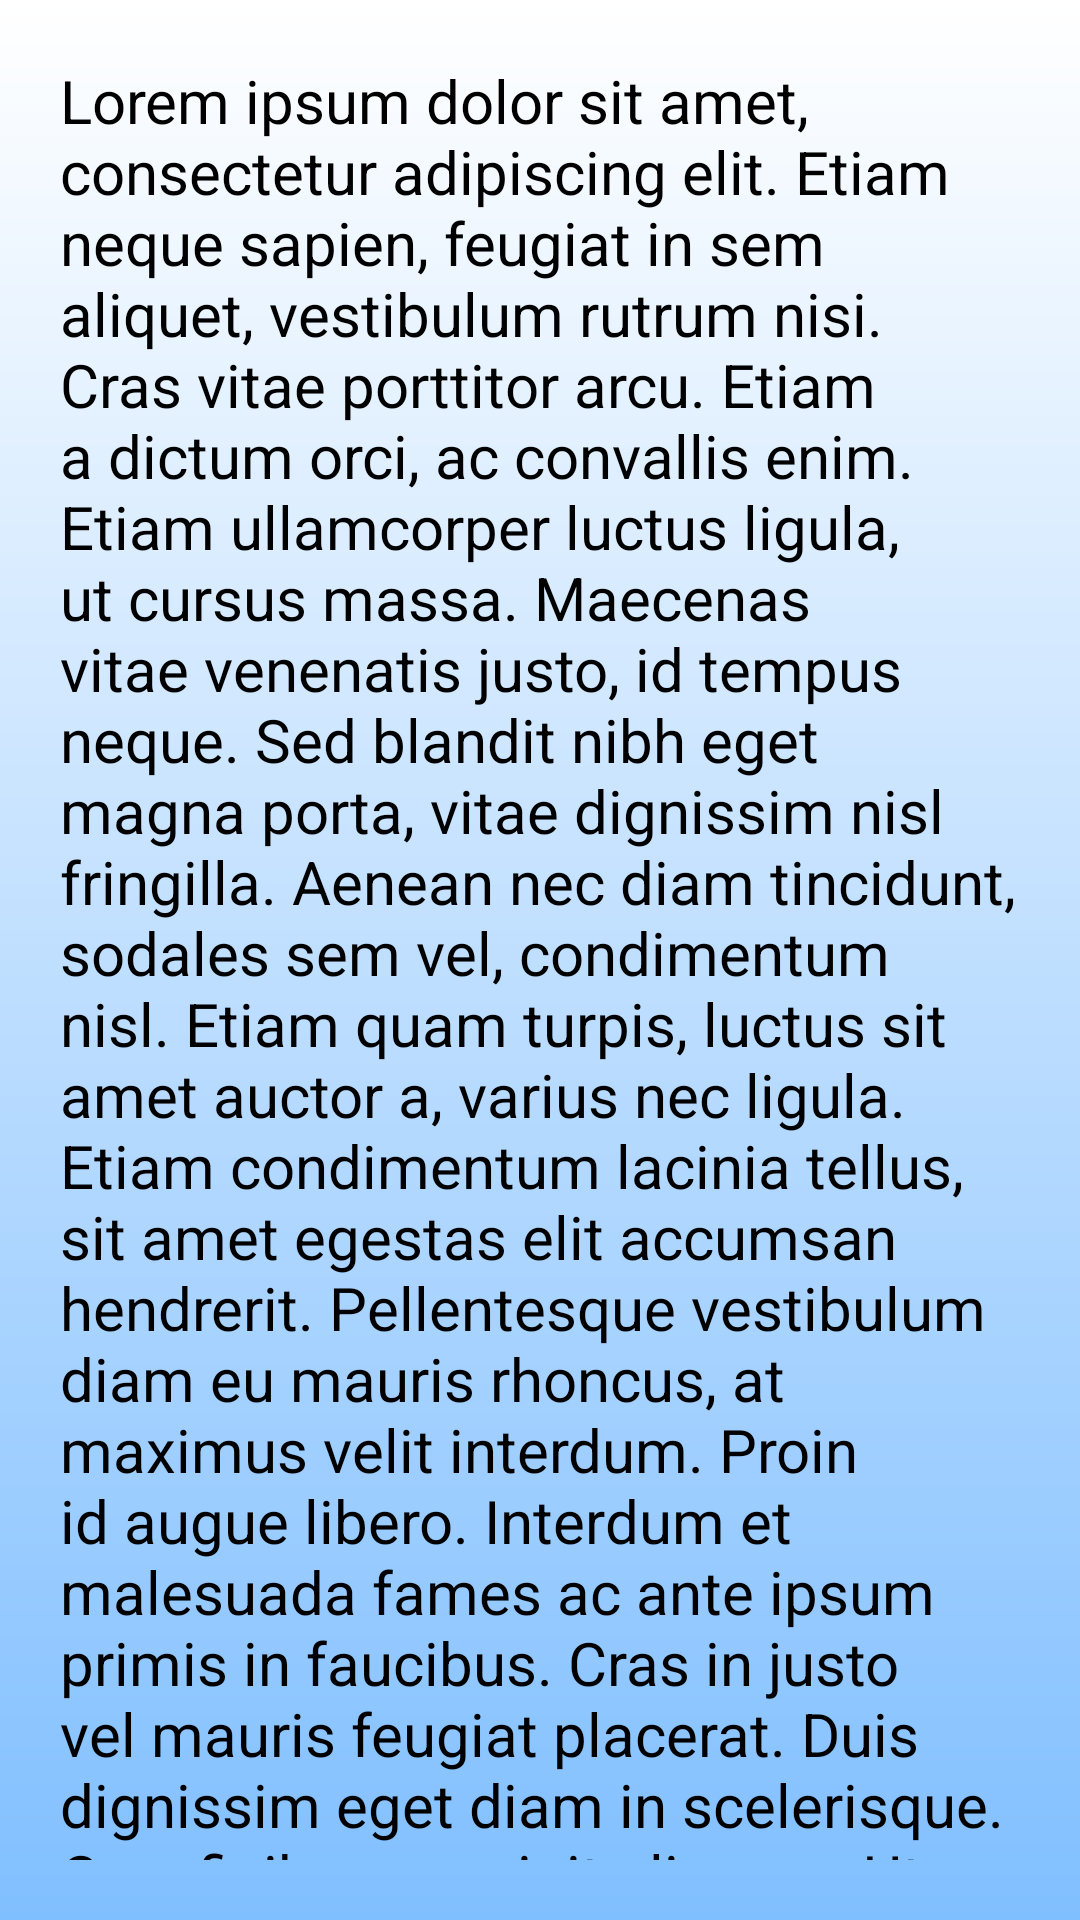

This screen was rendered from an Android layout file. Write that file and the resources it references.
<!-- AndroidManifest.xml: application theme AppTheme -->
<!-- res/layout/content_dashboard.xml -->
<?xml version="1.0" encoding="utf-8"?>
<FrameLayout
    xmlns:android="http://schemas.android.com/apk/res/android"
    xmlns:app="http://schemas.android.com/apk/res-auto"
    xmlns:tools="http://schemas.android.com/tools"
    android:id="@+id/baseforfragment"
    android:layout_width="match_parent"
    android:layout_height="match_parent"
    app:layout_behavior="@string/appbar_scrolling_view_behavior"
    tools:context="net.acadman.Dashboard"
    tools:showIn="@layout/app_bar_dashboard"
    android:background="@drawable/loginbackground">
    <TextView
        android:layout_width="wrap_content"
        android:layout_height="wrap_content"
        android:layout_gravity="center_horizontal"
        android:layout_margin="20dp"
        android:text="Lorem ipsum dolor sit amet, consectetur adipiscing elit. Etiam neque sapien, feugiat in sem aliquet, vestibulum rutrum nisi. Cras vitae porttitor arcu. Etiam a dictum orci, ac convallis enim. Etiam ullamcorper luctus ligula, ut cursus massa. Maecenas vitae venenatis justo, id tempus neque. Sed blandit nibh eget magna porta, vitae dignissim nisl fringilla. Aenean nec diam tincidunt, sodales sem vel, condimentum nisl. Etiam quam turpis, luctus sit amet auctor a, varius nec ligula. Etiam condimentum lacinia tellus, sit amet egestas elit accumsan hendrerit. Pellentesque vestibulum diam eu mauris rhoncus, at maximus velit interdum. Proin id augue libero. Interdum et malesuada fames ac ante ipsum primis in faucibus. Cras in justo vel mauris feugiat placerat. Duis dignissim eget diam in scelerisque. Cras finibus suscipit aliquam. Ut volutpat tortor sed lectus lobortis maximus. Fusce luctus ante odio, vitae malesuada neque maximus malesuada. Fusce vestibulum tellus est, nec tempus mi rutrum non. Cras eget lorem quis urna cursus vestibulum. Vestibulum convallis iaculis nisi et luctus. Sed euismod lectus vel luctus porttitor. Aliquam pulvinar metus et eros dictum, vitae posuere eros molestie. In ac dui id ipsum molestie consequat. Praesent maximus fringilla risus at sagittis. Sed id iaculis nunc, et tincidunt justo. Integer viverra, leo a varius tempor, nisl metus tristique arcu, viverra pulvinar dolor nisl ac massa. Nulla orci dolor, posuere eu malesuada non, sollicitudin nec magna. Integer pretium turpis nunc, in tincidunt quam gravida non. Nulla odio nibh, tristique ac felis vel, lacinia tincidunt enim. Sed lacus lorem, tristique id elit eu, sodales efficitur libero. Fusce eu turpis rutrum, iaculis lectus dictum, vulputate leo. Praesent ligula velit, accumsan vel felis eu, condimentum pharetra libero. Sed laoreet urna ex, a auctor nibh lacinia pretium. Nulla blandit, purus volutpat euismod vulputate, leo justo blandit mauris, sodales vestibulum ipsum arcu a ligula. Praesent id nisl eu nisl venenatis dictum laoreet quis dolor. Duis iaculis dolor eros, aliquet lobortis quam accumsan ut. Pellentesque feugiat ex ante, a posuere nunc interdum eget. Nam diam dui, tincidunt vel tellus quis, scelerisque ullamcorper turpis. Ut tincidunt nisl in venenatis condimentum. Integer pretium mi et varius dictum. Maecenas tempus eleifend ipsum ac venenatis. Cras mollis leo sit amet lectus malesuada scelerisque. Nullam ultrices eleifend feugiat. Vestibulum convallis elit quis pulvinar ornare. Mauris maximus felis nec dui iaculis fermentum id sed mi. Phasellus quis orci non quam vestibulum porttitor. Morbi eu vestibulum augue. Donec mattis dictum elementum. Etiam orci lacus, pharetra fermentum libero quis, vestibulum mollis metus. Duis sed tincidunt ipsum. Nunc hendrerit, tortor sed placerat mollis, nulla metus facilisis nisi, a egestas eros diam et nibh. Ut mollis, risus a laoreet accumsan, enim erat dapibus tellus, ut pellentesque leo felis eget eros. Sed quis tortor augue. Maecenas blandit condimentum diam, a pellentesque eros auctor nec. Phasellus vitae consectetur ex. Nam leo massa, scelerisque eget felis ac, condimentum tincidunt quam. Aliquam sed lacus efficitur, imperdiet libero ac, pharetra ipsum. Pellentesque iaculis nibh ac ultricies fermentum. In mi leo, sodales at convallis vitae, convallis a nunc. Duis rhoncus nibh nec nisi porttitor, sit amet dapibus nibh pulvinar. Vestibulum ac leo non massa commodo cursus. Nunc nec consectetur metus, at pulvinar nulla. Vestibulum luctus tincidunt elit vitae malesuada."
        android:textColor="@android:color/black"
        android:textSize="20sp" />
</FrameLayout>
<!-- res/layout/app_bar_dashboard.xml (included above) -->
<?xml version="1.0" encoding="utf-8"?>
<android.support.design.widget.CoordinatorLayout xmlns:android="http://schemas.android.com/apk/res/android"
    xmlns:app="http://schemas.android.com/apk/res-auto"
    xmlns:tools="http://schemas.android.com/tools"
    android:layout_width="match_parent"
    android:layout_height="match_parent"
    tools:context="net.acadman.Dashboard">

    <android.support.design.widget.AppBarLayout
        android:layout_width="match_parent"
        android:layout_height="wrap_content"
        android:theme="@style/AppTheme.AppBarOverlay">

        <android.support.v7.widget.Toolbar
            android:id="@+id/toolbar"
            android:layout_width="match_parent"
            android:layout_height="?attr/actionBarSize"
            android:background="?attr/colorPrimary"
            app:popupTheme="@style/AppTheme.PopupOverlay" />

    </android.support.design.widget.AppBarLayout>

    <include layout="@layout/content_dashboard" />

    <android.support.design.widget.FloatingActionButton
        android:id="@+id/fab"
        android:layout_width="wrap_content"
        android:layout_height="wrap_content"
        android:layout_gravity="bottom|end"
        android:layout_margin="@dimen/fab_margin"
        app:srcCompat="@drawable/ic_add" />

</android.support.design.widget.CoordinatorLayout>
<!-- resources referenced by this layout -->
<resources>
  <dimen name="fab_margin">30dp</dimen>
  <!-- drawable ic_add (drawable) -->
  <vector xmlns:android="http://schemas.android.com/apk/res/android"
          android:width="35dp"
          android:height="35dp"
          android:viewportWidth="24.0"
          android:viewportHeight="24.0">
      <path
          android:fillColor="#FFffff"
          android:pathData="M19,13h-6v6h-2v-6H5v-2h6V5h2v6h6v2z"/>
  </vector>
  <!-- drawable loginbackground (drawable) -->
  <?xml version="1.0" encoding="utf-8"?>
  <shape xmlns:android="http://schemas.android.com/apk/res/android">
  <gradient android:startColor="#80bfff"
      android:angle="90"
      android:endColor="#ffffff" />
      </shape>
  <style name="AppTheme.AppBarOverlay" parent="ThemeOverlay.AppCompat.Dark.ActionBar" />
  <style name="AppTheme.PopupOverlay" parent="ThemeOverlay.AppCompat.Light" />
  <style name="AppTheme" parent="Theme.AppCompat.Light.DarkActionBar">
          
          <item name="colorPrimary">@color/colorPrimary</item>
          <item name="colorPrimaryDark">@color/colorPrimaryDark</item>
          <item name="colorAccent">@color/colorAccent</item>
      </style>
  <color name="colorPrimary">#0299f4</color>
  <color name="colorPrimaryDark">#1181c5</color>
  <color name="colorAccent">#0299f4</color>
</resources>
